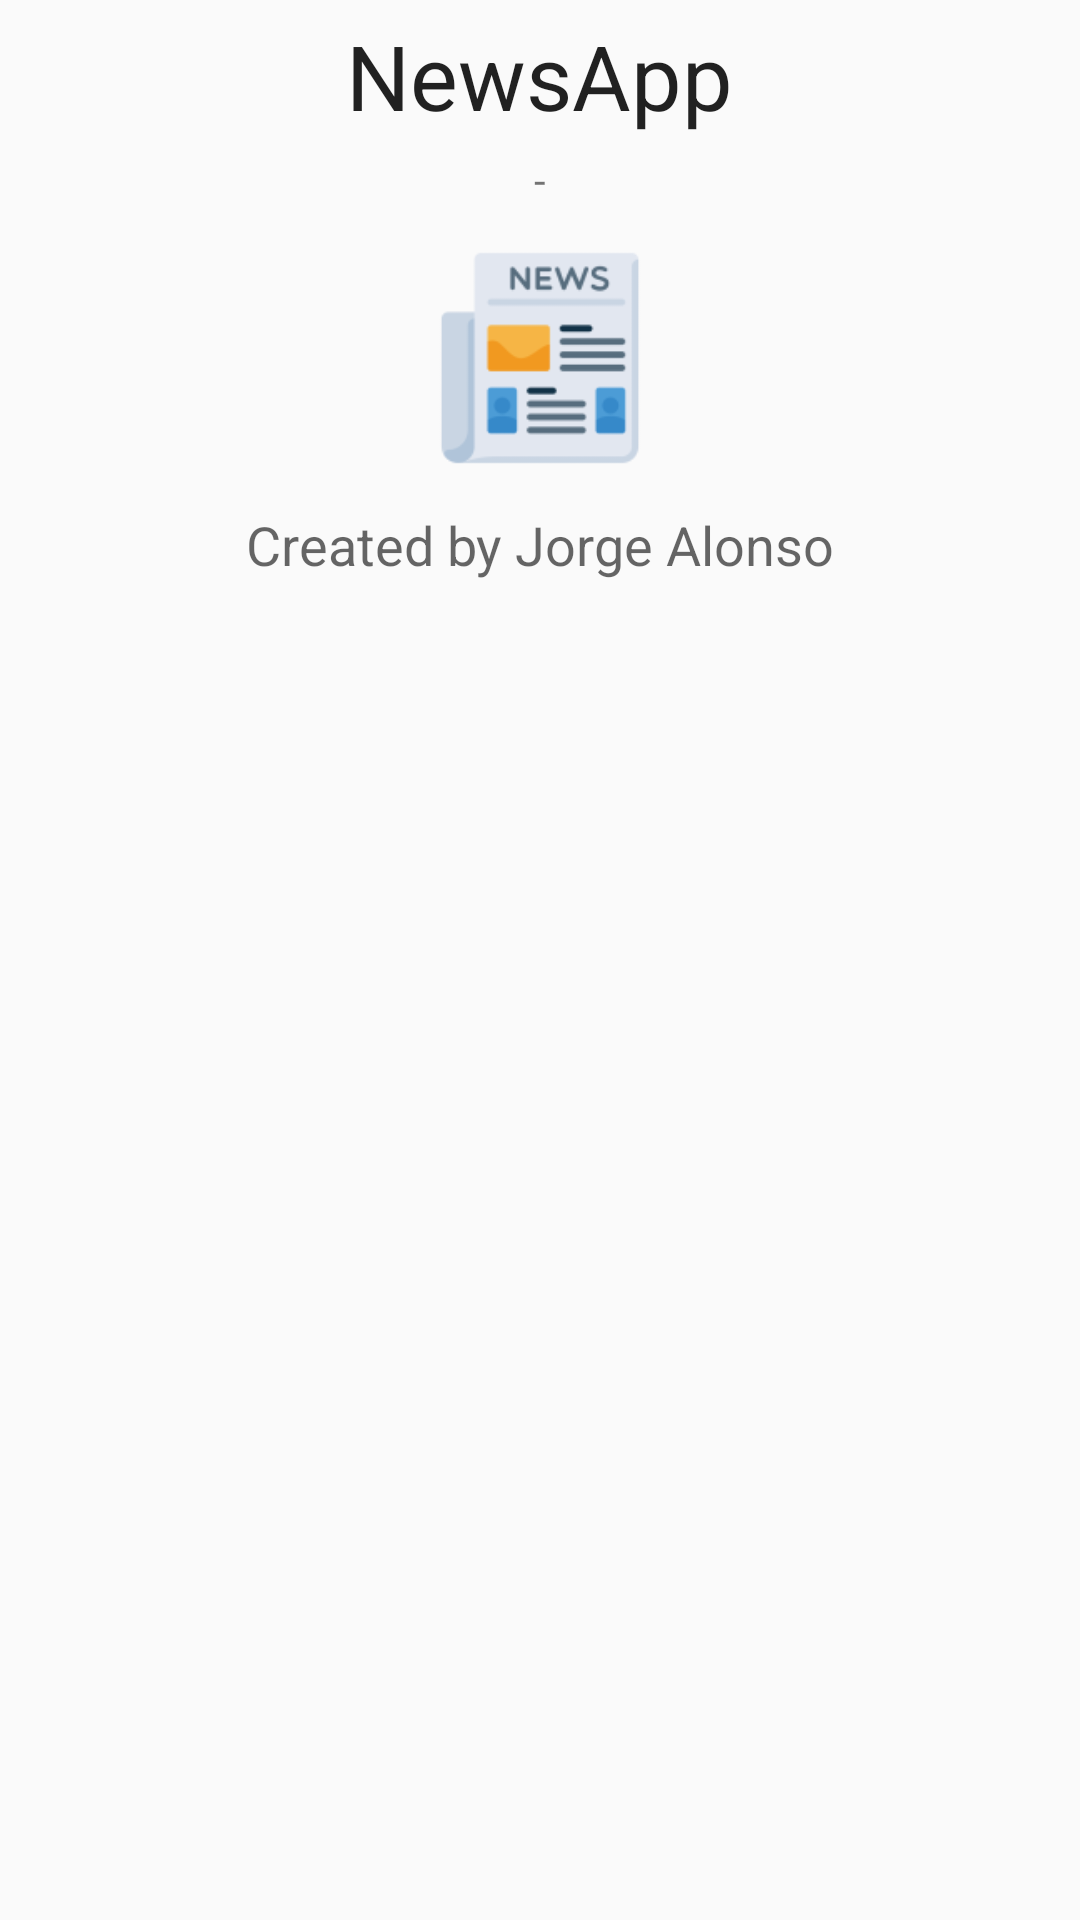

Reconstruct the res/layout file that produces this screen, plus the resources it refers to.
<!-- AndroidManifest.xml: application theme AppTheme -->
<!-- res/layout/activity_about.xml -->
<LinearLayout xmlns:android="http://schemas.android.com/apk/res/android"
    xmlns:tools="http://schemas.android.com/tools"
    android:layout_width="match_parent"
    android:layout_height="match_parent"
    android:orientation="vertical"
    tools:context=".AboutActivity" >

    <LinearLayout
        android:layout_width="match_parent"
        android:layout_height="wrap_content"
        android:layout_margin="5dp"
        android:layout_marginBottom="10dp"
        android:orientation="vertical" >

        <TextView
            android:id="@+id/textView1"
            android:layout_width="wrap_content"
            android:layout_height="wrap_content"
            android:layout_gravity="center"
            android:text="@string/app_name"
            android:textAppearance="?android:attr/textAppearanceLarge"
            android:textSize="30sp" />

        <TextView
            android:id="@+id/version"
            android:layout_width="wrap_content"
            android:layout_height="wrap_content"
            android:layout_gravity="center"
            android:layout_margin="5dp"
            android:text="-" />

        <ImageView
            android:id="@+id/imageView1"
            android:layout_width="80dp"
            android:layout_height="80dp"
            android:layout_gravity="center"
            android:layout_margin="5dp"
            android:src="@mipmap/ic_launcher"
            android:adjustViewBounds="true" />

        <TextView
            android:id="@+id/textView2"
            android:layout_width="wrap_content"
            android:layout_height="wrap_content"
            android:layout_gravity="center"
            android:layout_margin="5dp"
            android:text="@string/created_by"
            android:textAppearance="?android:attr/textAppearanceMedium" />


    </LinearLayout>

</LinearLayout>
<!-- resources referenced by this layout -->
<resources>
  <!-- mipmap ic_launcher: png bitmap (mipmap-hdpi, 1409 bytes) -->
  <string name="app_name">NewsApp</string>
  <string name="created_by">Created by Jorge Alonso</string>
  <style name="AppTheme" parent="Theme.AppCompat.Light.DarkActionBar">
          
          <item name="colorPrimary">@color/colorPrimary</item>
          <item name="colorPrimaryDark">@color/colorPrimaryDark</item>
          <item name="colorAccent">@color/colorAccent</item>
      </style>
  <color name="colorPrimary">#3F51B5</color>
  <color name="colorPrimaryDark">#303F9F</color>
  <color name="colorAccent">#FF4081</color>
</resources>
